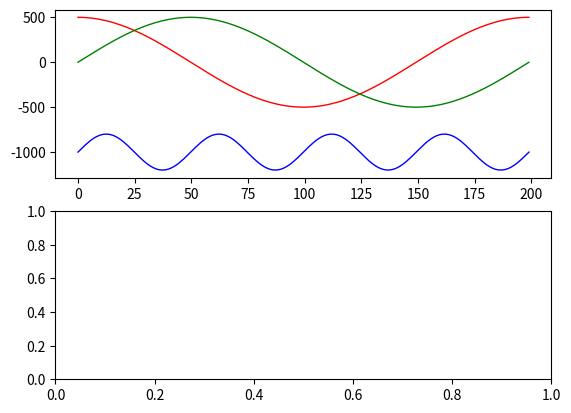

Write Python code to recreate this figure. (Note: this script raises an exception after producing the figure.)
import numpy as np
from numpy import cos, sin, pi, sqrt
import matplotlib.pyplot as plt
from mpl_toolkits.mplot3d import Axes3D
import matplotlib.animation as animation

#####---------------------Value Setting---------------------#####
eps = 1e-9              #If the absolute value is less than eps, the value is treated as 0
t = np.linspace(0, 2*pi, 200)
XYZcoor = np.array([500*cos(t), 500*sin(t), -1000+200*sin(4*t)], dtype='float')

Aleg = np.array([524, 524, 524], dtype='float')         #Set active link length
Pleg = np.array([1244, 1244, 1244], dtype='float')      #Set passive link length

sideB = 567                         #Set base length
sideP = 76                          #Set platform length
show_result = True                  #True : Showing individual results
save_in_gif = True                  #True : save plot to gif file

#####---------------------Calculation Section(IPK)---------------------#####
print("Start Calculation(IPK)")

num_set = XYZcoor.shape[1]
res_angle = np.zeros((3, num_set))

a = sqrt(3)/6*sideB-sqrt(3)/3*sideP
b = sideP/2-sideB/4
c = sqrt(3)/6*sideP-sqrt(3)/12*sideB

def PQR_Solver(Parr, Qarr, Rarr, sigma=1):
    root_term = Parr**2+Qarr**2-Rarr**2
    if np.any(root_term<0):
        print("Complex Term Exist")
        return np.full_like(Parr, np.nan)
    else:
        C_deg = (-Parr*Rarr-sigma*Qarr*sqrt(Parr**2+Qarr**2-Rarr**2))/(Parr**2+Qarr**2)
        S_deg = (-Qarr*Rarr+sigma*Parr*sqrt(Parr**2+Qarr**2-Rarr**2))/(Parr**2+Qarr**2)
        deg = np.arctan2(S_deg, C_deg)
        return deg

P1 = 2*Aleg[0]*(XYZcoor[1,:]+a)
Q1 = 2*Aleg[0]*XYZcoor[2,:]
R1 = (XYZcoor**2).sum(axis=0)+a**2+Aleg[0]**2-Pleg[0]**2+2*a*XYZcoor[1,:]
deg1 = PQR_Solver(P1, Q1, R1)

#print(np.around(np.rad2deg(deg1), 2))

P2 = -Aleg[1]*(sqrt(3)*(XYZcoor[0,:]+b)+XYZcoor[1,:]+c)
Q2 = 2*Aleg[1]*XYZcoor[2,:]
R2 = (XYZcoor**2).sum(axis=0)+b**2+c**2+Aleg[1]**2-Pleg[1]**2+2*(XYZcoor[0,:]*b+XYZcoor[1,:]*c)
deg2 = PQR_Solver(P2, Q2, R2)

#print(np.around(np.rad2deg(deg2), 2))

P3 = Aleg[2]*(sqrt(3)*(XYZcoor[0,:]-b)-XYZcoor[1,:]-c)
Q3 = 2*Aleg[2]*XYZcoor[2,:]
R3 = (XYZcoor**2).sum(axis=0)+b**2+c**2+Aleg[1]**2-Pleg[1]**2+2*(-XYZcoor[0,:]*b+XYZcoor[1,:]*c)
deg3 = PQR_Solver(P3, Q3, R3)

#print(np.around(np.rad2deg(deg3), 2))

deg_Aleg = np.array([deg1, deg2, deg3])

if show_result:
    for idx in range(XYZcoor.shape[1]):
        str1 = "{:0d}th Input Coordinate : <{:.4f}    {:.4f}    {:.4f}>".format(idx+1, XYZcoor[0,idx], XYZcoor[1,idx], XYZcoor[2,idx])
        print(str1)
        str2 = "Result Angle : <{:.2f}    {:.2f}    {:.2f}>\n".format(np.rad2deg(deg_Aleg[0,idx]), np.rad2deg(deg_Aleg[1,idx]), np.rad2deg(deg_Aleg[2,idx]))
        print(str2)


#####---------------------Calculation Section(FPK)---------------------#####
print("Start Calculation(FPK)")

num_set = deg_Aleg.shape[1]         #Number of angle set
Ai_coor = np.zeros((3,3,num_set))
Bi_coor = np.zeros((3,3,num_set))
Pi_coor = np.zeros((3,3,num_set))
res_coor = np.zeros((3,num_set))    #Variable to save results

#B-based coordinate Bi
vecs_Bi = np.array([[0, -sqrt(3)/6*sideB, 0],
                    [sideB/4, sqrt(3)/12*sideB, 0],
                    [-sideB/4, sqrt(3)/12*sideB, 0]])

Bi_coor = np.repeat(vecs_Bi[:,:,np.newaxis], num_set, axis=2)
#P-based coordinate Pi
vecs_Pi_Pxyz = np.array([[0, -sqrt(3)/3*sideP, 0],
                         [sideP/2, sqrt(3)/6*sideP, 0],
                         [-sideP/2, sqrt(3)/6*sideP, 0]])

#Loop for calculate individual coordinates
for i in range(num_set):
    #B-based vectors Li
    vecs_Li = np.array([[0, -Aleg[0]*cos(deg_Aleg[0,i]), -Aleg[0]*sin(deg_Aleg[0,i])],
                       [Aleg[1]*cos(deg_Aleg[1,i])*cos(pi/6), Aleg[1]*cos(deg_Aleg[1,i])*sin(pi/6), -Aleg[1]*sin(deg_Aleg[1,i])],
                       [-Aleg[2]*cos(deg_Aleg[2,i])*cos(pi/6), Aleg[2]*cos(deg_Aleg[2,i])*sin(pi/6), -Aleg[2]*sin(deg_Aleg[2,i])]])

    #B-based vectors Ai
    vecs_Ai = vecs_Bi+vecs_Li
    Ai_coor[:,:,i] = vecs_Ai
    #Coordinate shifting to calculate center of 3 spheres
    vecs_Aj = vecs_Ai-vecs_Pi_Pxyz

    
    if (np.abs(np.linalg.det(vecs_Aj)) >= 1):     #If 3 vectors are independents to each other (Matrix Rank = 3)
        vec_e = np.array([1, 1, 1]).T
        vec_b = np.array([np.dot(vecs_Aj[0,:], vecs_Aj[0,:])-Pleg[0]**2, np.dot(vecs_Aj[1,:], vecs_Aj[1,:])-Pleg[1]**2, np.dot(vecs_Aj[2,:], vecs_Aj[2,:])-Pleg[2]**2]).T
        vec_u = np.matmul(np.linalg.inv(vecs_Aj), vec_e)
        vec_v = np.matmul(np.linalg.inv(vecs_Aj), vec_b)

        coef = [np.dot(vec_u, vec_u), 2*np.dot(vec_u, vec_v)-4, np.dot(vec_v, vec_v)]   #Coefficients of quadratic equation
        r_set = np.roots(coef)              #Solve quadratic equation

        sol1 = 0.5*(r_set[0]*vec_u+vec_v)   #Solution Coordinate 1
        sol2 = 0.5*(r_set[1]*vec_u+vec_v)   #Solution Coordinate 2
        sol = np.zeros((3,))
        
        #Select a result with smaller Z values
        if sol1[2] < sol2[2]:
            sol = sol1
        else:
            sol = sol2
        
    else:                                           #If 3 vectors are dependents to each other (Matrix Rank < 3)
        add_factor = (np.max(vecs_Aj) + np.min(vecs_Aj))/2      #Select add_factor to coordinate shifting
        
        #Coordinate shifting to make independent 3 vectors (make matrix rank to 3)
        vecs_Ak = vecs_Aj+np.array([[0, 0, add_factor],
                                    [0, 0, add_factor],
                                    [0, 0, add_factor]])
        
        vec_e = np.array([1, 1, 1]).T
        vec_b = np.array([np.dot(vecs_Ak[0,:], vecs_Ak[0,:])-Pleg[0]**2, np.dot(vecs_Ak[1,:], vecs_Ak[1,:])-Pleg[1]**2, np.dot(vecs_Ak[2,:], vecs_Ak[2,:])-Pleg[2]**2]).T
        vec_u = np.matmul(np.linalg.inv(vecs_Ak), vec_e)
        vec_v = np.matmul(np.linalg.inv(vecs_Ak), vec_b)
        
        coef = [np.dot(vec_u, vec_u), 2*np.dot(vec_u, vec_v)-4, np.dot(vec_v, vec_v)]   #Coefficients of quadratic equation
        r_set = np.roots(coef)              #Solve quadratic equation

        sol1 = 0.5*(r_set[0]*vec_u+vec_v)-np.array([0, 0, add_factor])      #Solution Coordinate 1
        sol2 = 0.5*(r_set[1]*vec_u+vec_v)-np.array([0, 0, add_factor])      #Solution Coordinate 2
        sol = np.zeros((3,))

        #Select a result with smaller Z values
        if sol1[2] < sol2[2]:
            sol = sol1
        else:
            sol = sol2
    
    sol[np.abs(sol)<eps] = 0        #Treats coordinate less than eps as 0
    res_coor[:,i] = sol             #Save result
    Pi_coor[:,:,i] = np.array([sol, sol, sol])+vecs_Pi_Pxyz

print("Calculation Complete")

#####---------------------Plot Section---------------------#####
print("Start Plotting")
fig1 = plt.figure()
ax1 = Axes3D(fig=fig1, azim=-60, elev=30)
#azim : 0(parallel to X axis), 90(parallel to Y axis)
#elev : 0(parallel to XY plane), 90(perpendicular to XY plane)
Base_shape = np.array([[sideB/2, -sqrt(3)/6*sideB, 0],
                           [0, sqrt(3)/3*sideB, 0],
                           [-sideB/2, -sqrt(3)/6*sideB, 0]])
Base_verts = np.append(Base_shape, np.array([Base_shape[0,:]]), axis=0)

def update_linkage(t, data_set, plt_info):
    idx = t%num_set
    for list_idx, plot_data in enumerate(zip(plt_info, data_set)):
        plot, data = plot_data
        if(list_idx<=2):
            plot.set_data(data[:,0,idx], data[:,1,idx])
            plot.set_3d_properties(data[:,2,idx])
        else:
            plot.set_data(data[:,0,idx], data[:,1,idx])
            plot.set_3d_properties(data[:,2,idx])
    return plt_info

legs_data = [np.array([Bi_coor[i,:,:], Ai_coor[i,:,:], Pi_coor[i,:,:]]) for i in range(3)]
platform_data = [np.append(Pi_coor, np.array([Pi_coor[0,:,:]]), axis=0)]
data_set = legs_data.copy()
data_set.extend(platform_data)

legs = [ax1.plot(coor[0,0,0:1], coor[0,1,0:1], coor[0,2,0:1], '-ok', lw=1, ms=1)[0] for coor in legs_data]
platform_verts = [ax1.plot(coor[0,0,0:1], coor[0,0,0:1], coor[0,0,0:1], '-ok', lw=1, ms=1)[0] for coor in platform_data]
plt_info  = legs.copy()
plt_info.extend(platform_verts)

ax1.set_xlim3d([-800, 800])
ax1.set_xlabel('X')
ax1.set_ylim3d([-800, 800])
ax1.set_ylabel('Y')
ax1.set_zlim3d([-1500, 0])
ax1.set_zlabel('Z')

line_animation = animation.FuncAnimation(fig1, update_linkage, num_set, fargs=(data_set, plt_info), interval=1000/num_set, blit=True)
#blit True, False both available

ax1.plot(Base_verts[:,0], Base_verts[:,1], Base_verts[:,2], '-k')
ax1.plot(res_coor[0,:], res_coor[1,:], res_coor[2,:], '-r', lw=0.5)
if save_in_gif:
    print("Converting to GIF file...")
    line_animation.save('exAnimation.gif', writer='imagemagick', fps=30, dpi=100)
    print("Done")
print("Work Done")
plt.show(block=False)

fig2 = plt.figure()
ax_coor = fig2.add_subplot(2, 1, 1)
ax_angle= fig2.add_subplot(2, 1, 2)

steps = np.arange(0, num_set)

ax_coor.plot(steps, XYZcoor[0,:], '-r', lw=1, label='X')
ax_coor.plot(steps, XYZcoor[1,:], '-g', lw=1, label='Y')
ax_coor.plot(steps, XYZcoor[2,:], '-b', lw=1, label='Z')
ax_coor.grid(b=True, which='major', color='k', linestyle='-', alpha=0.2)
ax_coor.grid(b=True, which='minor', color='k', linestyle='--', alpha=0.1)
ax_coor.set_xlabel('Step')
ax_coor.set_ylabel('XYZ coordinate (mm)')
ax_coor.legend()


ax_angle.plot(steps, np.rad2deg(deg1), '-r', lw=1, label='deg1')
ax_angle.plot(steps, np.rad2deg(deg2), '-g', lw=1, label='deg2')
ax_angle.plot(steps, np.rad2deg(deg3), '-b', lw=1, label='deg3')
ax_angle.grid(b=True, which='major', color='k', linestyle='-', alpha=0.2)
ax_angle.grid(b=True, which='minor', color='k', linestyle='--', alpha=0.1)
ax_angle.set_xlabel('Step')
ax_angle.set_ylabel('Joint Angle (degree)')
ax_angle.legend()

plt.show(block=True)

















